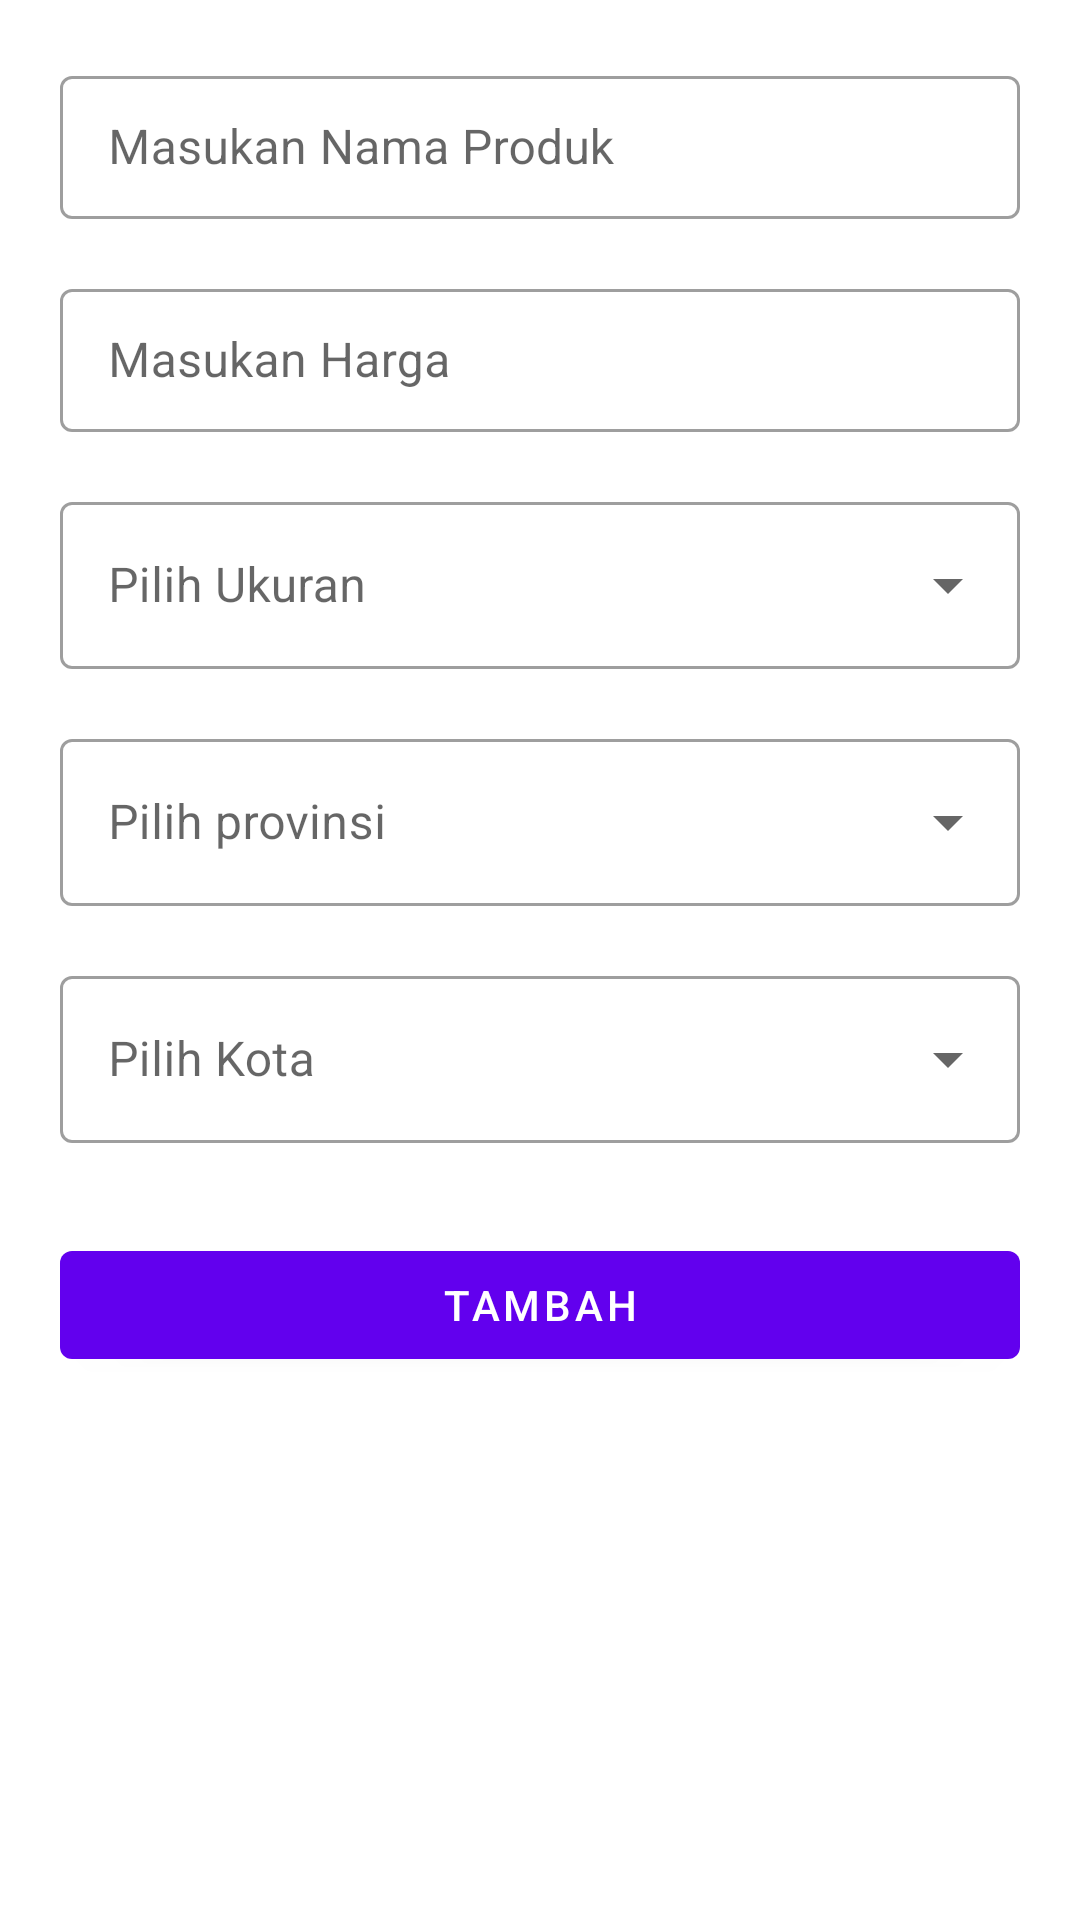

This screen was rendered from an Android layout file. Write that file and the resources it references.
<!-- AndroidManifest.xml: application theme Theme.EfisheryAssignment -->
<!-- res/layout/bottom_sheet_add_product.xml -->
<?xml version="1.0" encoding="utf-8"?>
<androidx.constraintlayout.widget.ConstraintLayout xmlns:android="http://schemas.android.com/apk/res/android"
    xmlns:app="http://schemas.android.com/apk/res-auto"
    xmlns:tools="http://schemas.android.com/tools"
    android:layout_width="match_parent"
    android:layout_height="match_parent"
    android:padding="20dp">

    <com.google.android.material.textfield.TextInputLayout
        android:id="@+id/inputName"
        style="@style/Widget.MaterialComponents.TextInputLayout.OutlinedBox.Dense"
        android:layout_width="match_parent"
        android:layout_height="wrap_content"
        app:endIconMode="clear_text"
        app:layout_constraintTop_toTopOf="parent">

        <com.google.android.material.textfield.TextInputEditText
            android:id="@+id/edtProductName"
            android:layout_width="match_parent"
            android:layout_height="match_parent"
            android:hint="@string/insert_product_name"
            android:imeOptions="actionNext"
            android:inputType="textCapWords"
            android:singleLine="true"
            tools:text="Ikan Patin" />


    </com.google.android.material.textfield.TextInputLayout>

    <com.google.android.material.textfield.TextInputLayout
        android:id="@+id/inputPrice"
        style="@style/Widget.MaterialComponents.TextInputLayout.OutlinedBox.Dense"
        android:layout_width="match_parent"
        android:layout_height="wrap_content"
        android:layout_marginTop="18dp"
        app:endIconMode="clear_text"
        app:layout_constraintTop_toBottomOf="@+id/inputName">

        <com.google.android.material.textfield.TextInputEditText
            android:id="@+id/edtProductPrice"
            android:layout_width="match_parent"
            android:layout_height="match_parent"
            android:hint="@string/input_price"
            android:imeOptions="actionNext"
            android:inputType="number"
            android:singleLine="true"
            tools:text="40000" />


    </com.google.android.material.textfield.TextInputLayout>

    <com.google.android.material.textfield.TextInputLayout
        android:id="@+id/inputSize"
        style="@style/Widget.MaterialComponents.TextInputLayout.OutlinedBox.ExposedDropdownMenu"
        android:layout_width="match_parent"
        android:layout_height="wrap_content"
        android:layout_marginTop="18dp"
        app:layout_constraintTop_toBottomOf="@id/inputPrice">

        <com.google.android.material.textfield.MaterialAutoCompleteTextView
            android:id="@+id/edtSize"
            android:layout_width="match_parent"
            android:layout_height="match_parent"
            android:hint="@string/select_size"
            android:inputType="none"
            tools:text="40Kg" />

    </com.google.android.material.textfield.TextInputLayout>

    <com.google.android.material.textfield.TextInputLayout
        android:id="@+id/inputProvince"
        style="@style/Widget.MaterialComponents.TextInputLayout.OutlinedBox.ExposedDropdownMenu"
        android:layout_width="match_parent"
        android:layout_height="wrap_content"
        android:layout_marginTop="18dp"
        app:layout_constraintTop_toBottomOf="@id/inputSize">

        <com.google.android.material.textfield.MaterialAutoCompleteTextView
            android:id="@+id/edtProvince"
            android:layout_width="match_parent"
            android:layout_height="match_parent"
            android:hint="@string/select_province"
            android:inputType="none"
            tools:text="Jawa Barat" />

    </com.google.android.material.textfield.TextInputLayout>

    <com.google.android.material.textfield.TextInputLayout
        android:id="@+id/inputCity"
        style="@style/Widget.MaterialComponents.TextInputLayout.OutlinedBox.ExposedDropdownMenu"
        android:layout_width="match_parent"
        android:layout_height="wrap_content"
        android:layout_marginTop="18dp"
        app:layout_constraintTop_toBottomOf="@id/inputProvince">

        <com.google.android.material.textfield.MaterialAutoCompleteTextView
            android:id="@+id/edtCity"
            android:layout_width="match_parent"
            android:layout_height="match_parent"
            android:hint="@string/select_city"
            android:inputType="none"
            tools:text="Cirebon" />

    </com.google.android.material.textfield.TextInputLayout>

    <com.google.android.material.button.MaterialButton
        android:id="@+id/btnAddProduct"
        android:layout_width="match_parent"
        android:layout_height="wrap_content"
        android:layout_marginTop="30dp"
        android:text="@string/add"
        app:layout_constraintTop_toBottomOf="@+id/inputCity" />

</androidx.constraintlayout.widget.ConstraintLayout>
<!-- resources referenced by this layout -->
<resources>
  <string name="add">Tambah</string>
  <string name="input_price">Masukan Harga</string>
  <string name="insert_product_name">Masukan Nama Produk</string>
  <string name="select_city">Pilih Kota</string>
  <string name="select_province">Pilih provinsi</string>
  <string name="select_size">Pilih Ukuran</string>
  <style name="Theme.EfisheryAssignment" parent="Theme.MaterialComponents.DayNight.DarkActionBar">
          
          <item name="colorPrimary">@color/purple_500</item>
          <item name="colorPrimaryVariant">@color/purple_700</item>
          <item name="colorOnPrimary">@color/white</item>
          
          <item name="colorSecondary">@color/teal_200</item>
          <item name="colorSecondaryVariant">@color/teal_700</item>
          <item name="colorOnSecondary">@color/black</item>
          
          <item name="android:statusBarColor" tools:targetApi="l">?attr/colorPrimaryVariant</item>
          
      </style>
  <!-- not gathered from this repository: default colours our renderer supplied (Android Studio template values) -->
  <color name="purple_500">#FF6200EE</color>
  <color name="purple_700">#FF3700B3</color>
  <color name="teal_200">#FF03DAC5</color>
  <color name="teal_700">#FF018786</color>
  <color name="black">#FF000000</color>
  <color name="white">#FFFFFFFF</color>
</resources>
